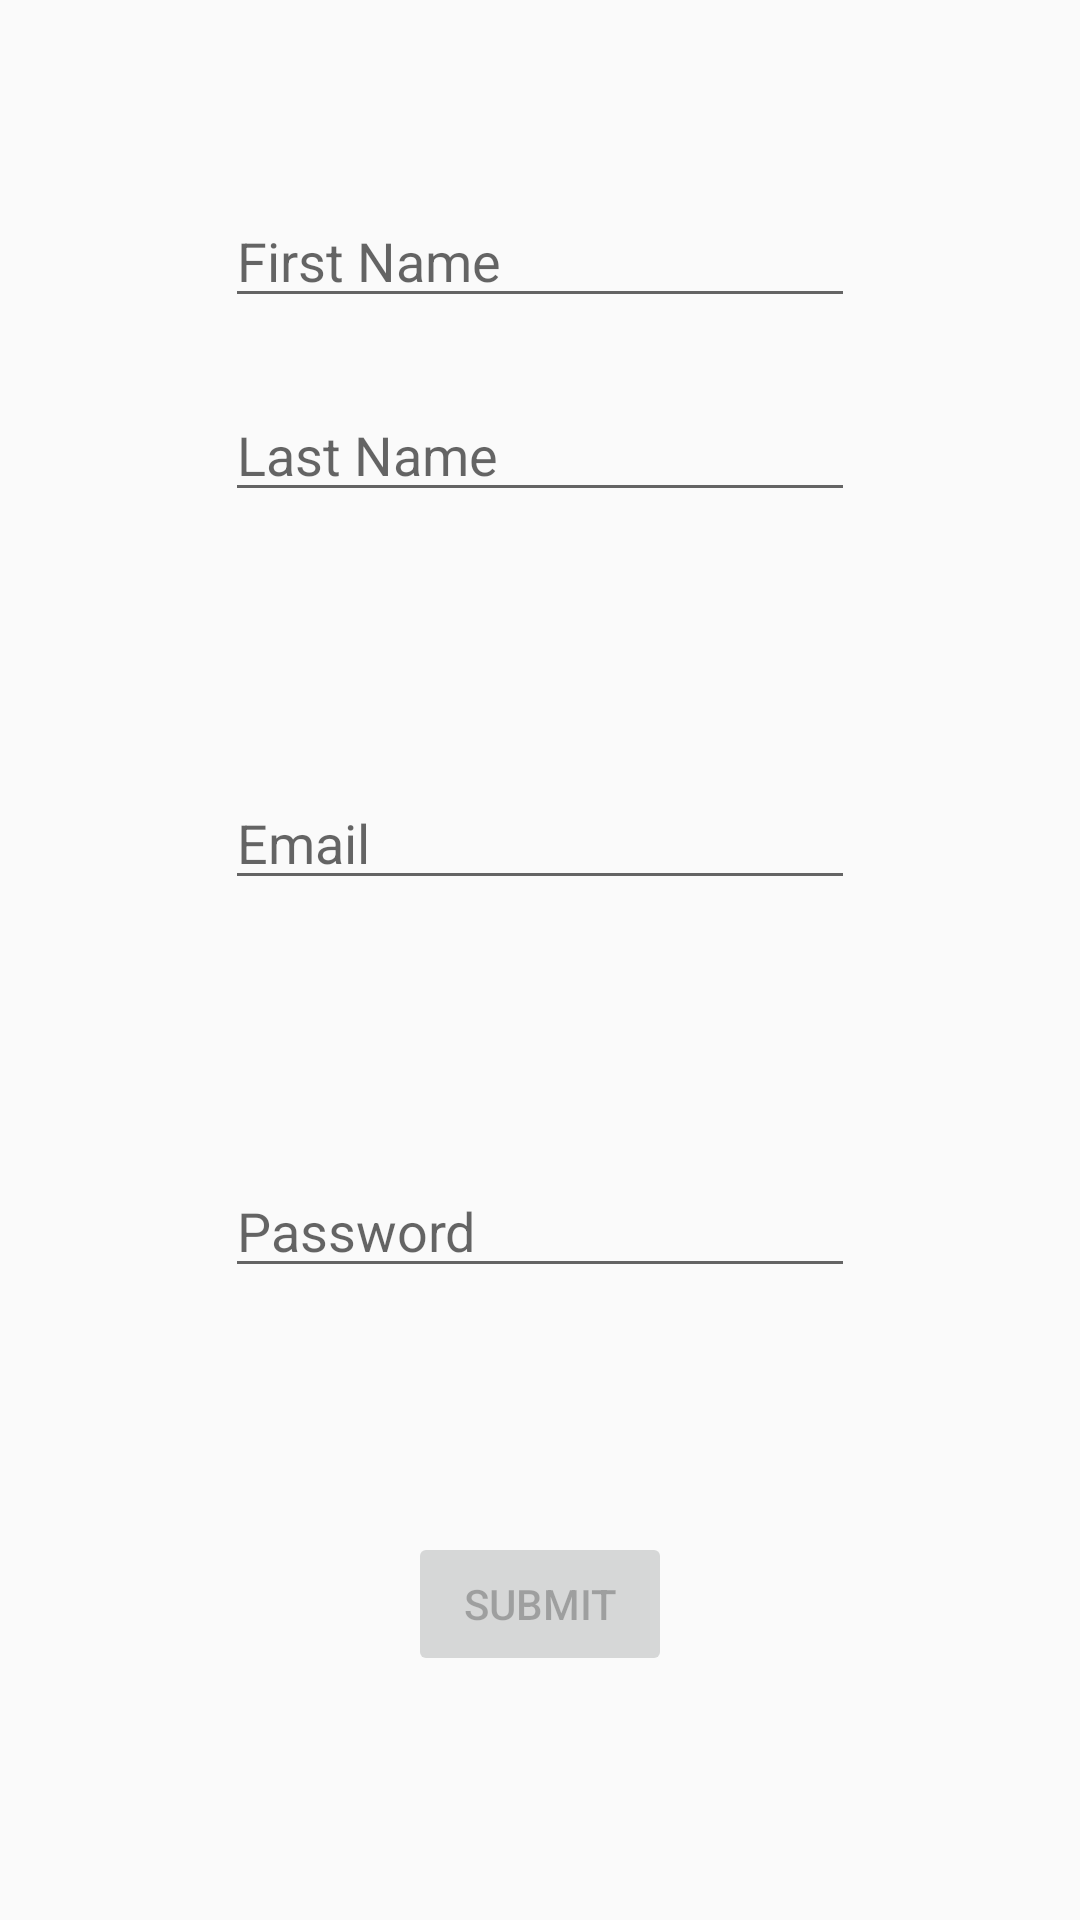

Produce the Android XML layout that renders to this screen, including the resource entries it uses.
<!-- AndroidManifest.xml: application theme AppTheme -->
<!-- res/layout/activity_register.xml -->
<?xml version="1.0" encoding="utf-8"?>
<androidx.constraintlayout.widget.ConstraintLayout xmlns:android="http://schemas.android.com/apk/res/android"
    xmlns:app="http://schemas.android.com/apk/res-auto"
    xmlns:tools="http://schemas.android.com/tools"
    android:layout_width="match_parent"
    android:layout_height="match_parent"
    tools:context=".ui.registration.RegisterActivity">


        <EditText
            android:id="@+id/rFirstName"
            android:layout_width="wrap_content"
            android:layout_height="wrap_content"
            android:ems="10"
            android:hint="@string/register_firstname"
            android:inputType="textPersonName"
            android:selectAllOnFocus="true"
            app:layout_constraintBottom_toBottomOf="@id/rLastName"
            app:layout_constraintEnd_toEndOf="parent"
            app:layout_constraintStart_toStartOf="parent"
            app:layout_constraintTop_toTopOf="parent" />

        <EditText
            android:id="@+id/rLastName"
            android:layout_width="wrap_content"
            android:layout_height="wrap_content"
            android:ems="10"
            android:hint="@string/register_lastname"
            android:inputType="textPersonName"
            android:selectAllOnFocus="true"
            app:layout_constraintBottom_toBottomOf="@id/rEmail"
            app:layout_constraintEnd_toEndOf="parent"
            app:layout_constraintStart_toStartOf="parent"
            app:layout_constraintTop_toTopOf="parent" />

        <EditText
            android:id="@+id/rEmail"
            android:layout_width="wrap_content"
            android:layout_height="wrap_content"
            android:ems="10"
            android:hint="@string/prompt_email"
            android:inputType="textEmailAddress"
            android:selectAllOnFocus="true"
            app:layout_constraintBottom_toBottomOf="@id/rPassword"
            app:layout_constraintEnd_toEndOf="parent"
            app:layout_constraintStart_toStartOf="parent"
            app:layout_constraintTop_toTopOf="@id/rLastName" />

        <EditText
            android:id="@+id/rPassword"
            android:layout_width="wrap_content"
            android:layout_height="wrap_content"
            android:ems="10"
            android:hint="@string/prompt_password"
            android:inputType="textPassword"
            android:selectAllOnFocus="true"
            app:layout_constraintBottom_toBottomOf="@id/rSubmit"
            app:layout_constraintEnd_toEndOf="parent"
            app:layout_constraintStart_toStartOf="parent"
            app:layout_constraintTop_toTopOf="@id/rEmail" />

        <Button
            android:id="@+id/rSubmit"
            android:layout_width="wrap_content"
            android:layout_height="wrap_content"
            android:enabled="false"
            android:text="@string/action_submit"
            app:layout_constraintBottom_toBottomOf="parent"
            app:layout_constraintEnd_toEndOf="parent"
            app:layout_constraintStart_toStartOf="parent"
            app:layout_constraintTop_toBottomOf="@+id/rPassword" />

        <ProgressBar
            android:id="@+id/loading"
            android:layout_width="wrap_content"
            android:layout_height="wrap_content"
            android:layout_gravity="center"
            android:layout_marginStart="32dp"
            android:layout_marginTop="64dp"
            android:layout_marginEnd="32dp"
            android:layout_marginBottom="64dp"
            android:visibility="gone"
            app:layout_constraintBottom_toBottomOf="parent"
            app:layout_constraintEnd_toEndOf="@id/rPassword"
            app:layout_constraintStart_toStartOf="@id/rPassword"
            app:layout_constraintTop_toTopOf="parent"
            app:layout_constraintVertical_bias="0.3" />

</androidx.constraintlayout.widget.ConstraintLayout>
<!-- resources referenced by this layout -->
<resources>
  <string name="action_submit">Submit</string>
  <string name="prompt_email">Email</string>
  <string name="prompt_password">Password</string>
  <string name="register_firstname">First Name</string>
  <string name="register_lastname">Last Name</string>
  <style name="AppTheme" parent="Theme.AppCompat.DayNight">
          <item name="colorPrimary">@color/colorPrimary</item>
          <item name="colorPrimaryDark">@color/colorPrimaryDark</item>
          <item name="colorAccent">@color/colorAccent</item>
      </style>
  <color name="colorPrimary">#275D37</color>
  <color name="colorPrimaryDark">#053012</color>
  <color name="colorAccent">#64241A</color>
</resources>
